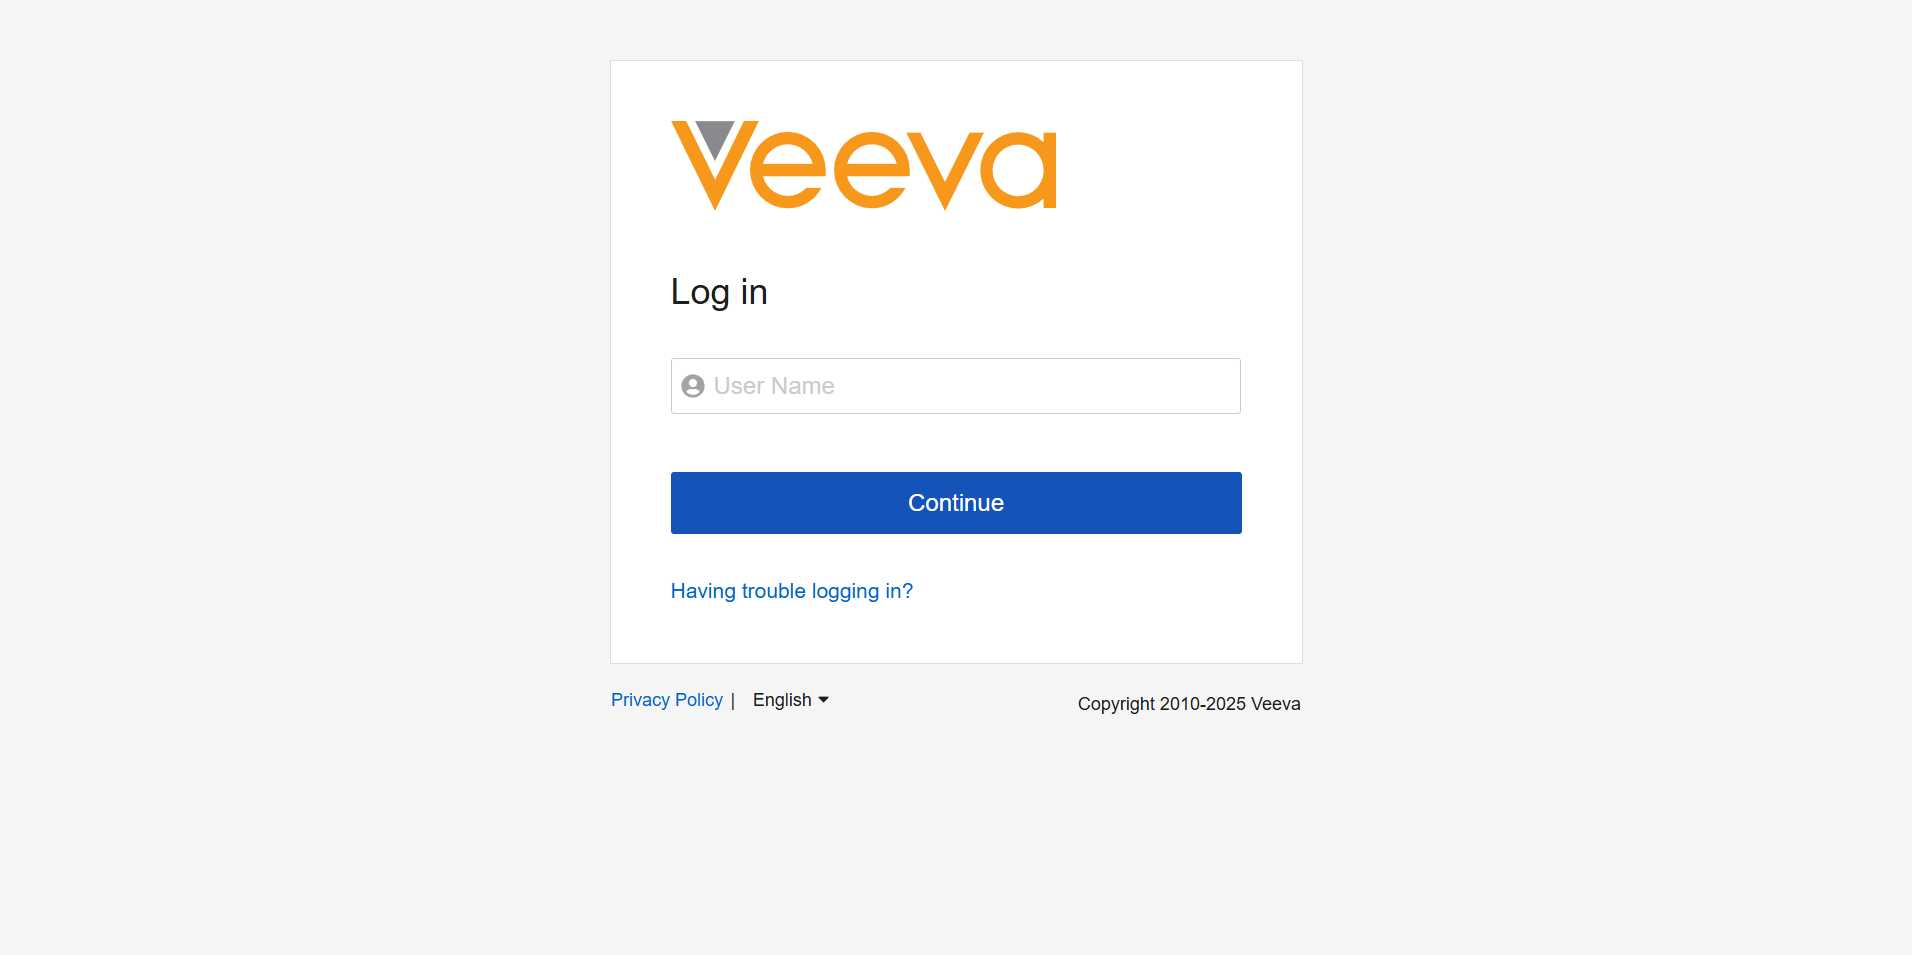
Task: UiPath Test Cloud demo project for application testing of Veeva vault. This project has Windows dependencies.

Workflow: TC_Veeva_Login_Admin

Step 1: Login Screen in window 'Login' (msedge.exe)

Step 2: check the link 'Switch user' in window 'Login' (msedge.exe) (no picture)

Step 3: click on the link 'Switch user' in window 'Login' (msedge.exe) (no picture)

Step 4: type [Veeva_username] into the element in window 'Login' (msedge.exe) (no picture)

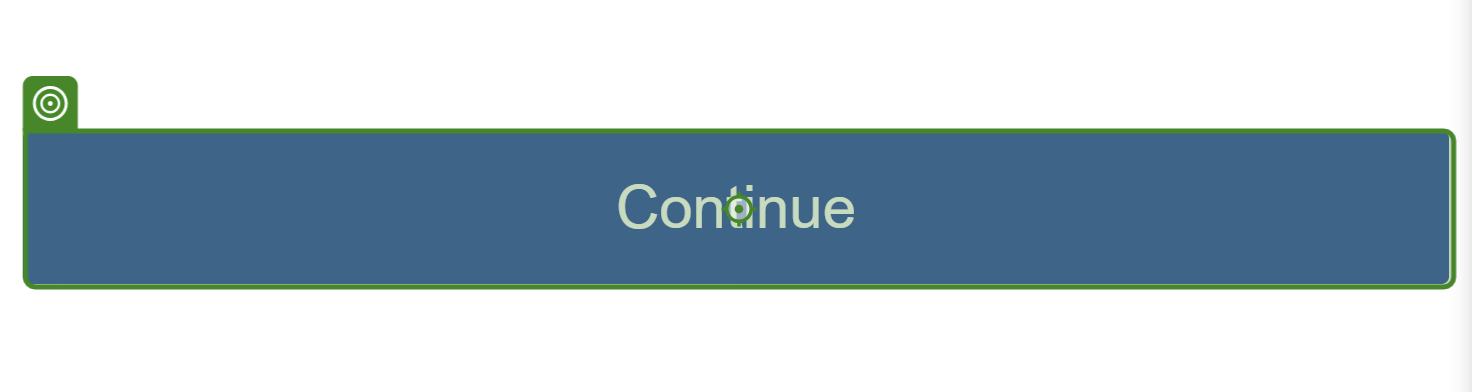
Step 5: click on the button 'Continue' in window 'Login' (msedge.exe)

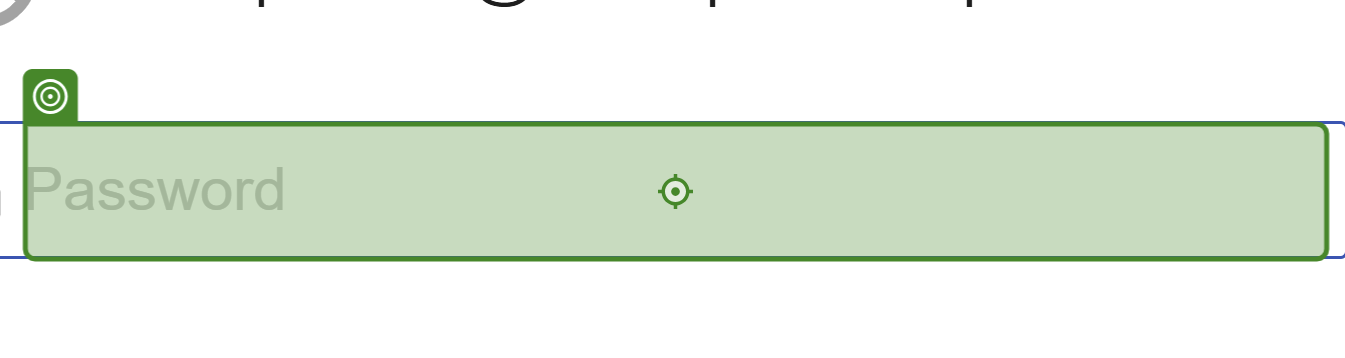
Step 6: type a value into the text box 'j_password' in window 'Login' (msedge.exe)

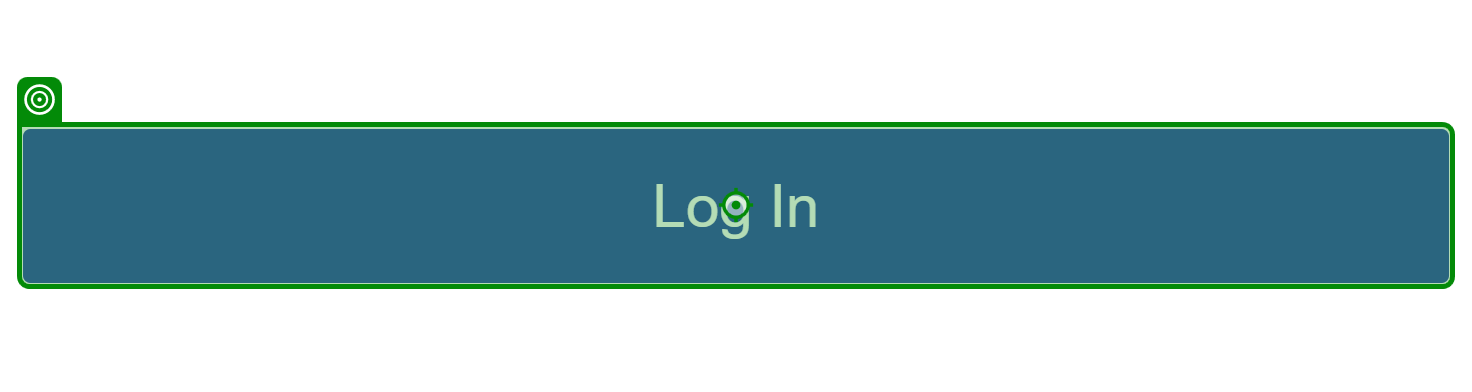
Step 7: click on the button 'Log In' in window 'Login' (msedge.exe)
